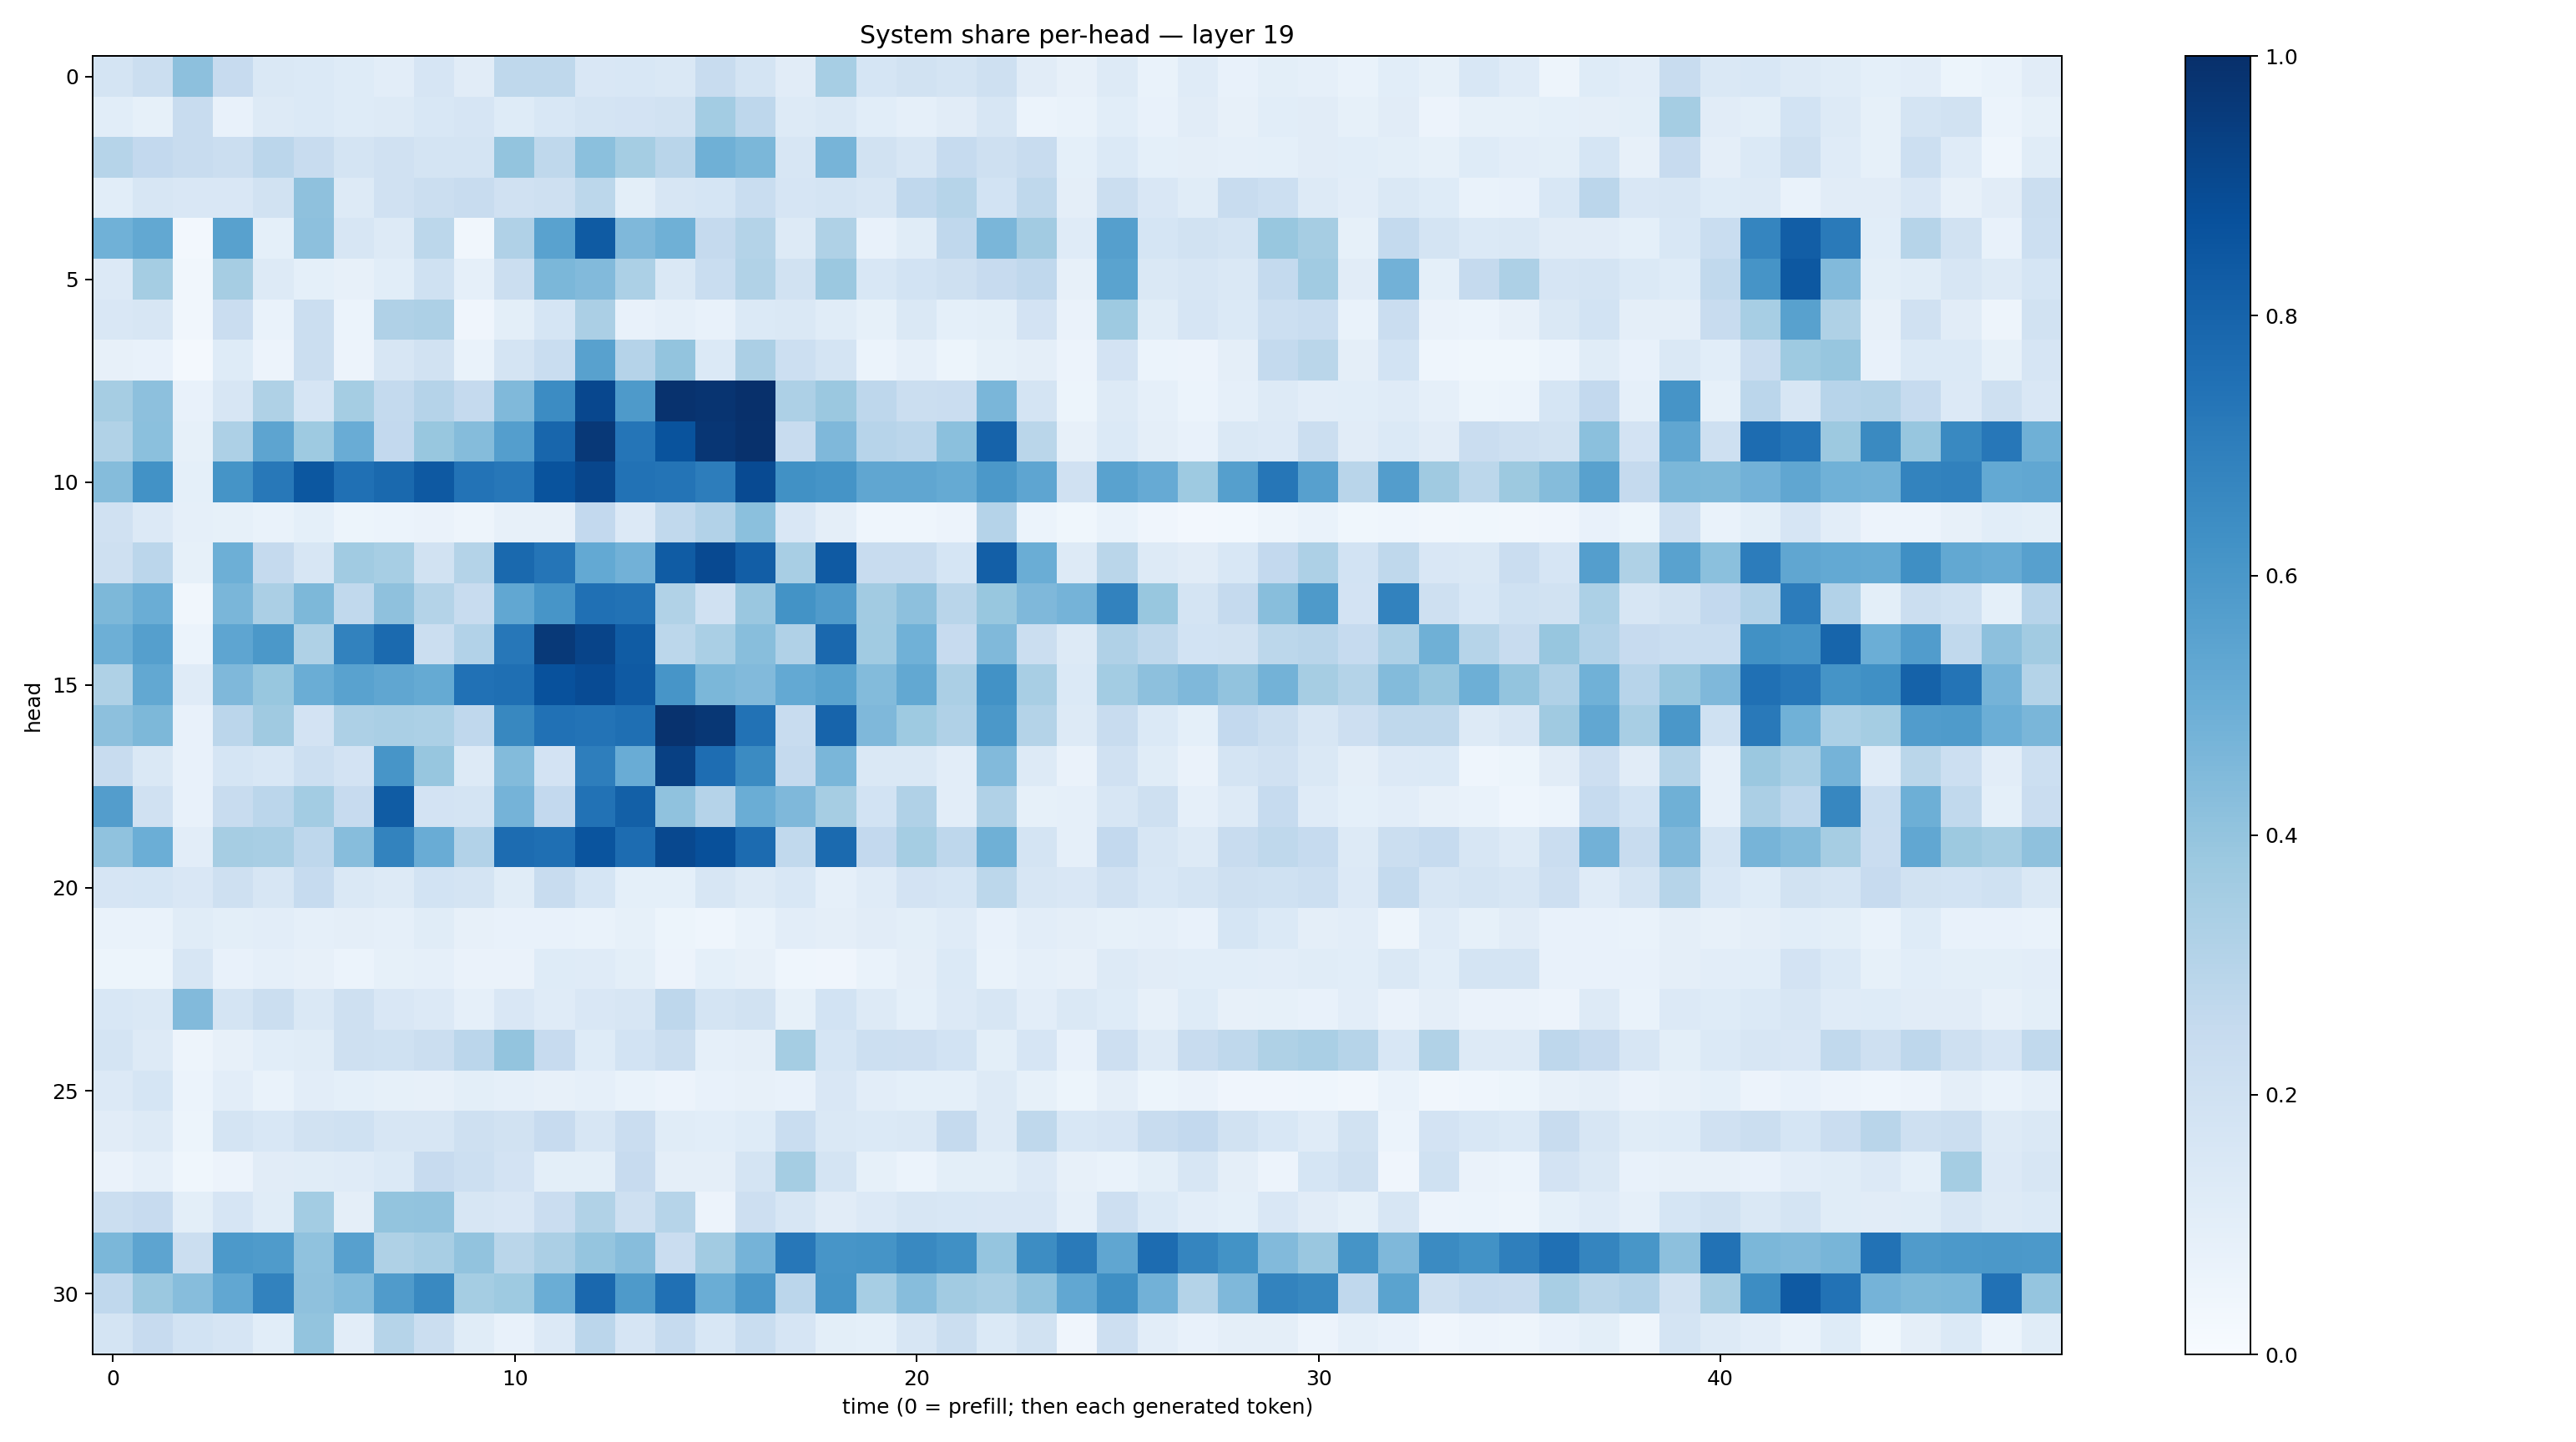

Source data for this figure (header and first rows):
0.17460686, 0.22621925, 0.41743645, 0.24566387, 0.14569099, 0.13873157, 0.124399886, 0.10462364, 0.16458459, 0.10940112, 0.27225396, 0.27231252, 0.15162109, 0.15452813, 0.14327309, 0.23545426, 0.1795324, 0.10987363, 0.34478825, 0.17125565, 0.18814851, 0.17755736, 0.20355557, 0.111654975
0.1064, 0.08323, 0.2413, 0.0752, 0.1273, 0.1382, 0.1222, 0.1262, 0.1536, 0.1654, 0.1232, 0.1558, 0.1753, 0.18, 0.1903, 0.3579, 0.2757, 0.1257, 0.1451, 0.1078, 0.08829, 0.1123, 0.164, 0.05902
0.2997, 0.2609, 0.239, 0.2198, 0.2815, 0.2344, 0.1742, 0.1991, 0.172, 0.1747, 0.3985, 0.271, 0.4187, 0.3519, 0.2913, 0.4904, 0.4575, 0.1623, 0.471, 0.1901, 0.1611, 0.2487, 0.2069, 0.2409
0.1087, 0.1583, 0.1519, 0.1509, 0.1923, 0.4135, 0.1255, 0.1969, 0.2212, 0.2365, 0.1973, 0.206, 0.2783, 0.1007, 0.161, 0.1682, 0.2315, 0.1662, 0.1724, 0.163, 0.2691, 0.3007, 0.184, 0.2711
0.4873, 0.527, 0.02617, 0.5557, 0.09103, 0.4172, 0.1574, 0.1283, 0.2801, 0.03425, 0.3198, 0.5513, 0.8355, 0.4504, 0.4911, 0.2501, 0.3048, 0.1321, 0.3216, 0.07625, 0.1151, 0.2687, 0.4632, 0.3606
0.1359, 0.3552, 0.03299, 0.3481, 0.1261, 0.09076, 0.07957, 0.1086, 0.2008, 0.08662, 0.222, 0.4601, 0.4433, 0.3294, 0.1431, 0.2308, 0.3136, 0.1918, 0.382, 0.1544, 0.187, 0.2081, 0.2441, 0.2684
0.1513, 0.1574, 0.03367, 0.2271, 0.06643, 0.2212, 0.06099, 0.3187, 0.3281, 0.04179, 0.1016, 0.1683, 0.3356, 0.07429, 0.08752, 0.07104, 0.1403, 0.1444, 0.1148, 0.08426, 0.1467, 0.0907, 0.09767, 0.1822
0.07905, 0.07561, 0.02219, 0.1229, 0.05819, 0.2239, 0.05617, 0.1595, 0.1931, 0.06889, 0.1766, 0.2317, 0.5568, 0.303, 0.4006, 0.1389, 0.3356, 0.2169, 0.1747, 0.06097, 0.08806, 0.05317, 0.08565, 0.0951
0.3491, 0.4161, 0.07368, 0.1593, 0.3218, 0.1645, 0.3536, 0.2569, 0.3035, 0.2515, 0.4489, 0.6454, 0.9097, 0.586, 0.9921, 0.9837, 0.9963, 0.3261, 0.3815, 0.275, 0.2261, 0.2293, 0.4634, 0.1793
0.3152, 0.4182, 0.08586, 0.3281, 0.5424, 0.3713, 0.5068, 0.2592, 0.3903, 0.4339, 0.5678, 0.7896, 0.9669, 0.7334, 0.8657, 0.9748, 0.9922, 0.2416, 0.4529, 0.2931, 0.284, 0.4194, 0.8028, 0.2854
0.4342, 0.6238, 0.08991, 0.6169, 0.7193, 0.8509, 0.7524, 0.7805, 0.8425, 0.7407, 0.7228, 0.867, 0.9102, 0.7426, 0.7356, 0.7004, 0.8978, 0.6261, 0.6157, 0.5319, 0.5313, 0.5171, 0.596, 0.5359
0.1981, 0.1329, 0.08966, 0.08539, 0.06685, 0.09367, 0.05119, 0.061, 0.06562, 0.0476, 0.08015, 0.08114, 0.2583, 0.1358, 0.2625, 0.3087, 0.4186, 0.1519, 0.09683, 0.0437, 0.04336, 0.05813, 0.3021, 0.06209
0.2072, 0.2813, 0.0843, 0.4935, 0.2506, 0.1588, 0.3662, 0.3453, 0.1936, 0.3083, 0.7792, 0.7327, 0.5211, 0.4815, 0.8311, 0.8993, 0.823, 0.3435, 0.8384, 0.235, 0.2346, 0.1717, 0.8165, 0.501
0.4553, 0.5014, 0.03267, 0.4637, 0.3346, 0.4547, 0.2619, 0.4121, 0.3053, 0.2395, 0.5299, 0.606, 0.7516, 0.7423, 0.3138, 0.1992, 0.3836, 0.6194, 0.5808, 0.3612, 0.4151, 0.2925, 0.3902, 0.4493
0.4953, 0.5625, 0.05976, 0.5368, 0.5946, 0.322, 0.681, 0.7754, 0.2231, 0.31, 0.7247, 0.9611, 0.919, 0.8289, 0.2811, 0.3388, 0.4258, 0.3183, 0.7819, 0.3641, 0.4856, 0.2447, 0.4468, 0.2264
0.3238, 0.527, 0.1211, 0.4528, 0.3894, 0.5004, 0.551, 0.5318, 0.5184, 0.7467, 0.755, 0.8713, 0.8936, 0.8385, 0.6055, 0.4604, 0.4426, 0.5205, 0.5493, 0.4382, 0.5262, 0.335, 0.6219, 0.3423
0.4161, 0.4535, 0.07654, 0.2815, 0.3711, 0.1835, 0.3277, 0.3379, 0.3301, 0.2689, 0.6631, 0.749, 0.7397, 0.7577, 0.9889, 0.9704, 0.7429, 0.2378, 0.799, 0.452, 0.3735, 0.3196, 0.5965, 0.3049
0.2419, 0.144, 0.07344, 0.1716, 0.155, 0.2175, 0.1801, 0.6078, 0.3931, 0.126, 0.4392, 0.1825, 0.6967, 0.505, 0.9358, 0.7624, 0.6497, 0.252, 0.4624, 0.1418, 0.1423, 0.1035, 0.4432, 0.131
0.5727, 0.196, 0.07536, 0.2392, 0.2849, 0.3558, 0.244, 0.8314, 0.1831, 0.1761, 0.4747, 0.2603, 0.7457, 0.8155, 0.4067, 0.3043, 0.5032, 0.4531, 0.3478, 0.1859, 0.3175, 0.1045, 0.3198, 0.08454
0.4086, 0.4962, 0.1044, 0.3503, 0.3426, 0.2763, 0.4315, 0.6781, 0.5069, 0.3114, 0.7675, 0.7552, 0.8627, 0.7695, 0.9049, 0.8778, 0.7734, 0.2625, 0.7739, 0.2589, 0.3537, 0.2757, 0.4922, 0.172
0.1666, 0.1694, 0.1493, 0.2104, 0.1634, 0.2494, 0.1466, 0.1319, 0.1871, 0.1719, 0.115, 0.2417, 0.1711, 0.09172, 0.0901, 0.1574, 0.1258, 0.1549, 0.08776, 0.1209, 0.183, 0.1705, 0.2798, 0.1604
0.06757, 0.06667, 0.1135, 0.09838, 0.105, 0.08892, 0.09452, 0.08756, 0.1157, 0.0797, 0.07736, 0.07735, 0.06762, 0.08407, 0.05334, 0.04441, 0.06914, 0.1045, 0.09688, 0.11, 0.1003, 0.1194, 0.07615, 0.1046
0.05102, 0.05236, 0.164, 0.07398, 0.08939, 0.08197, 0.06106, 0.08523, 0.08731, 0.06633, 0.06368, 0.1226, 0.1175, 0.09997, 0.0581, 0.09269, 0.08101, 0.04435, 0.03964, 0.06745, 0.09623, 0.1402, 0.06892, 0.08947
0.1562, 0.1412, 0.444, 0.1726, 0.2218, 0.1414, 0.2073, 0.1505, 0.1358, 0.0891, 0.1514, 0.119, 0.1503, 0.1618, 0.2739, 0.1757, 0.1878, 0.08439, 0.1862, 0.1279, 0.09283, 0.1343, 0.157, 0.1037
0.1729, 0.1261, 0.04966, 0.08013, 0.1068, 0.1139, 0.2056, 0.1996, 0.2213, 0.2837, 0.3994, 0.243, 0.1218, 0.1857, 0.2251, 0.08716, 0.09395, 0.3543, 0.1682, 0.216, 0.2135, 0.1858, 0.09954, 0.1652
0.1329, 0.1695, 0.06047, 0.1046, 0.06831, 0.1017, 0.09356, 0.08538, 0.08089, 0.09825, 0.08695, 0.0797, 0.08916, 0.07009, 0.05818, 0.07693, 0.07954, 0.07662, 0.1508, 0.1019, 0.09123, 0.09219, 0.1255, 0.08311
0.1133, 0.1282, 0.05104, 0.1765, 0.1552, 0.1881, 0.2007, 0.1627, 0.1563, 0.2041, 0.1918, 0.245, 0.1594, 0.2299, 0.1162, 0.1064, 0.1249, 0.2317, 0.1454, 0.1397, 0.142, 0.25, 0.1307, 0.27
0.06463, 0.0896, 0.03741, 0.05828, 0.1096, 0.1151, 0.1204, 0.14, 0.2459, 0.2159, 0.1831, 0.1002, 0.0986, 0.2437, 0.09459, 0.09383, 0.1753, 0.3523, 0.174, 0.08433, 0.06103, 0.09854, 0.0992, 0.1335
0.2219, 0.2445, 0.1003, 0.1658, 0.1144, 0.358, 0.09702, 0.4019, 0.4053, 0.1612, 0.152, 0.2277, 0.3139, 0.2108, 0.2996, 0.05796, 0.2143, 0.157, 0.1124, 0.1352, 0.1595, 0.1539, 0.149, 0.1515
0.4607, 0.5401, 0.2228, 0.5926, 0.5823, 0.4083, 0.5601, 0.322, 0.3406, 0.403, 0.2884, 0.3354, 0.3967, 0.431, 0.2278, 0.3618, 0.4756, 0.7251, 0.6065, 0.6156, 0.6581, 0.6327, 0.3953, 0.6439
0.2688, 0.3799, 0.4311, 0.5286, 0.6833, 0.4106, 0.438, 0.5807, 0.6587, 0.353, 0.3711, 0.5017, 0.7839, 0.5885, 0.7518, 0.5034, 0.5981, 0.2828, 0.6172, 0.344, 0.4328, 0.3608, 0.3408, 0.4041
0.1738, 0.2448, 0.1875, 0.1645, 0.1093, 0.4018, 0.1049, 0.2982, 0.224, 0.1166, 0.07746, 0.1361, 0.2827, 0.1668, 0.2495, 0.1531, 0.2324, 0.1671, 0.1, 0.09236, 0.1637, 0.221, 0.1403, 0.1898
